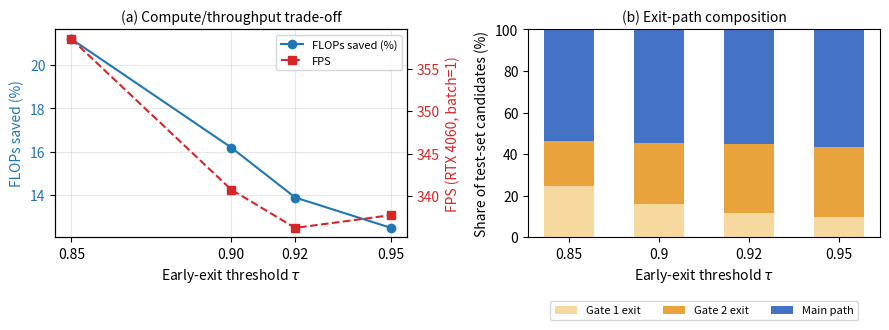

Write Python code to recreate this figure.
# -*- coding: utf-8 -*-
"""
plot_earlyexit_tradeoff.py — Fig. for the paper's Early-Exit Trade-off
section (Table 4 / tab:earlyexit in main.tex).

Two panels from the same tau sweep, reusing the exact numbers already
reported in Table 4 (results/*.json is the source of record; the values
below are transcribed from that table, not re-measured here):
  (a) FLOPs saved (%) and inference FPS vs. tau, dual y-axis line plot.
  (b) Gate1 / Gate2 / Main-path exit-share stacked bar per tau.
"""
import os

import matplotlib
matplotlib.use("Agg")
import matplotlib.pyplot as plt
import numpy as np

OUT_DIR = r"C:\Users\enesm\Desktop\emadet\emadetforspringer\paper"

# Transcribed from Table 4 (tab:earlyexit), EMA-Det (final, no CBAM), test set.
TAU = [0.85, 0.90, 0.92, 0.95]
FLOPS_SAVED = [21.2, 16.2, 13.9, 12.5]
FPS = [358.5, 340.8, 336.3, 337.8]
GATE1 = [24.8, 16.0, 11.9, 9.7]
GATE2 = [21.7, 29.4, 33.1, 34.0]
MAIN = [53.5, 54.6, 55.1, 56.3]


def main():
    os.makedirs(OUT_DIR, exist_ok=True)
    fig, (ax1, ax3) = plt.subplots(1, 2, figsize=(9, 3.6))

    # Panel (a): FLOPs saved and FPS vs. tau, dual y-axis.
    color_flops, color_fps = "#1f77b4", "#d62728"
    ax1.plot(TAU, FLOPS_SAVED, "o-", color=color_flops, label="FLOPs saved (%)")
    ax1.set_xlabel(r"Early-exit threshold $\tau$")
    ax1.set_ylabel("FLOPs saved (%)", color=color_flops)
    ax1.tick_params(axis="y", labelcolor=color_flops)
    ax1.set_xticks(TAU)
    ax1.grid(alpha=0.3)

    ax2 = ax1.twinx()
    ax2.plot(TAU, FPS, "s--", color=color_fps, label="FPS")
    ax2.set_ylabel("FPS (RTX 4060, batch=1)", color=color_fps)
    ax2.tick_params(axis="y", labelcolor=color_fps)

    lines1, labels1 = ax1.get_legend_handles_labels()
    lines2, labels2 = ax2.get_legend_handles_labels()
    ax1.legend(lines1 + lines2, labels1 + labels2, loc="upper right", fontsize=8)
    ax1.set_title("(a) Compute/throughput trade-off", fontsize=10)

    # Panel (b): Gate1/Gate2/Main exit-share stacked bar.
    x = np.arange(len(TAU))
    width = 0.55
    ax3.bar(x, GATE1, width, label="Gate 1 exit", color="#f7d9a0")
    ax3.bar(x, GATE2, width, bottom=GATE1, label="Gate 2 exit", color="#e8a33d")
    bottom2 = [g1 + g2 for g1, g2 in zip(GATE1, GATE2)]
    ax3.bar(x, MAIN, width, bottom=bottom2, label="Main path", color="#4472c4")
    ax3.set_xticks(x)
    ax3.set_xticklabels([str(t) for t in TAU])
    ax3.set_xlabel(r"Early-exit threshold $\tau$")
    ax3.set_ylabel("Share of test-set candidates (%)")
    ax3.set_ylim(0, 100)
    ax3.legend(loc="upper center", bbox_to_anchor=(0.5, -0.28), ncol=3, fontsize=8)
    ax3.set_title("(b) Exit-path composition", fontsize=10)

    plt.tight_layout()
    png_path = os.path.join(OUT_DIR, "earlyexit_tradeoff.png")
    pdf_path = os.path.join(OUT_DIR, "earlyexit_tradeoff.pdf")
    plt.savefig(png_path, dpi=200, bbox_inches="tight")
    plt.savefig(pdf_path, bbox_inches="tight")
    print(f"Saved -> {png_path}\nSaved -> {pdf_path}")


if __name__ == "__main__":
    main()
